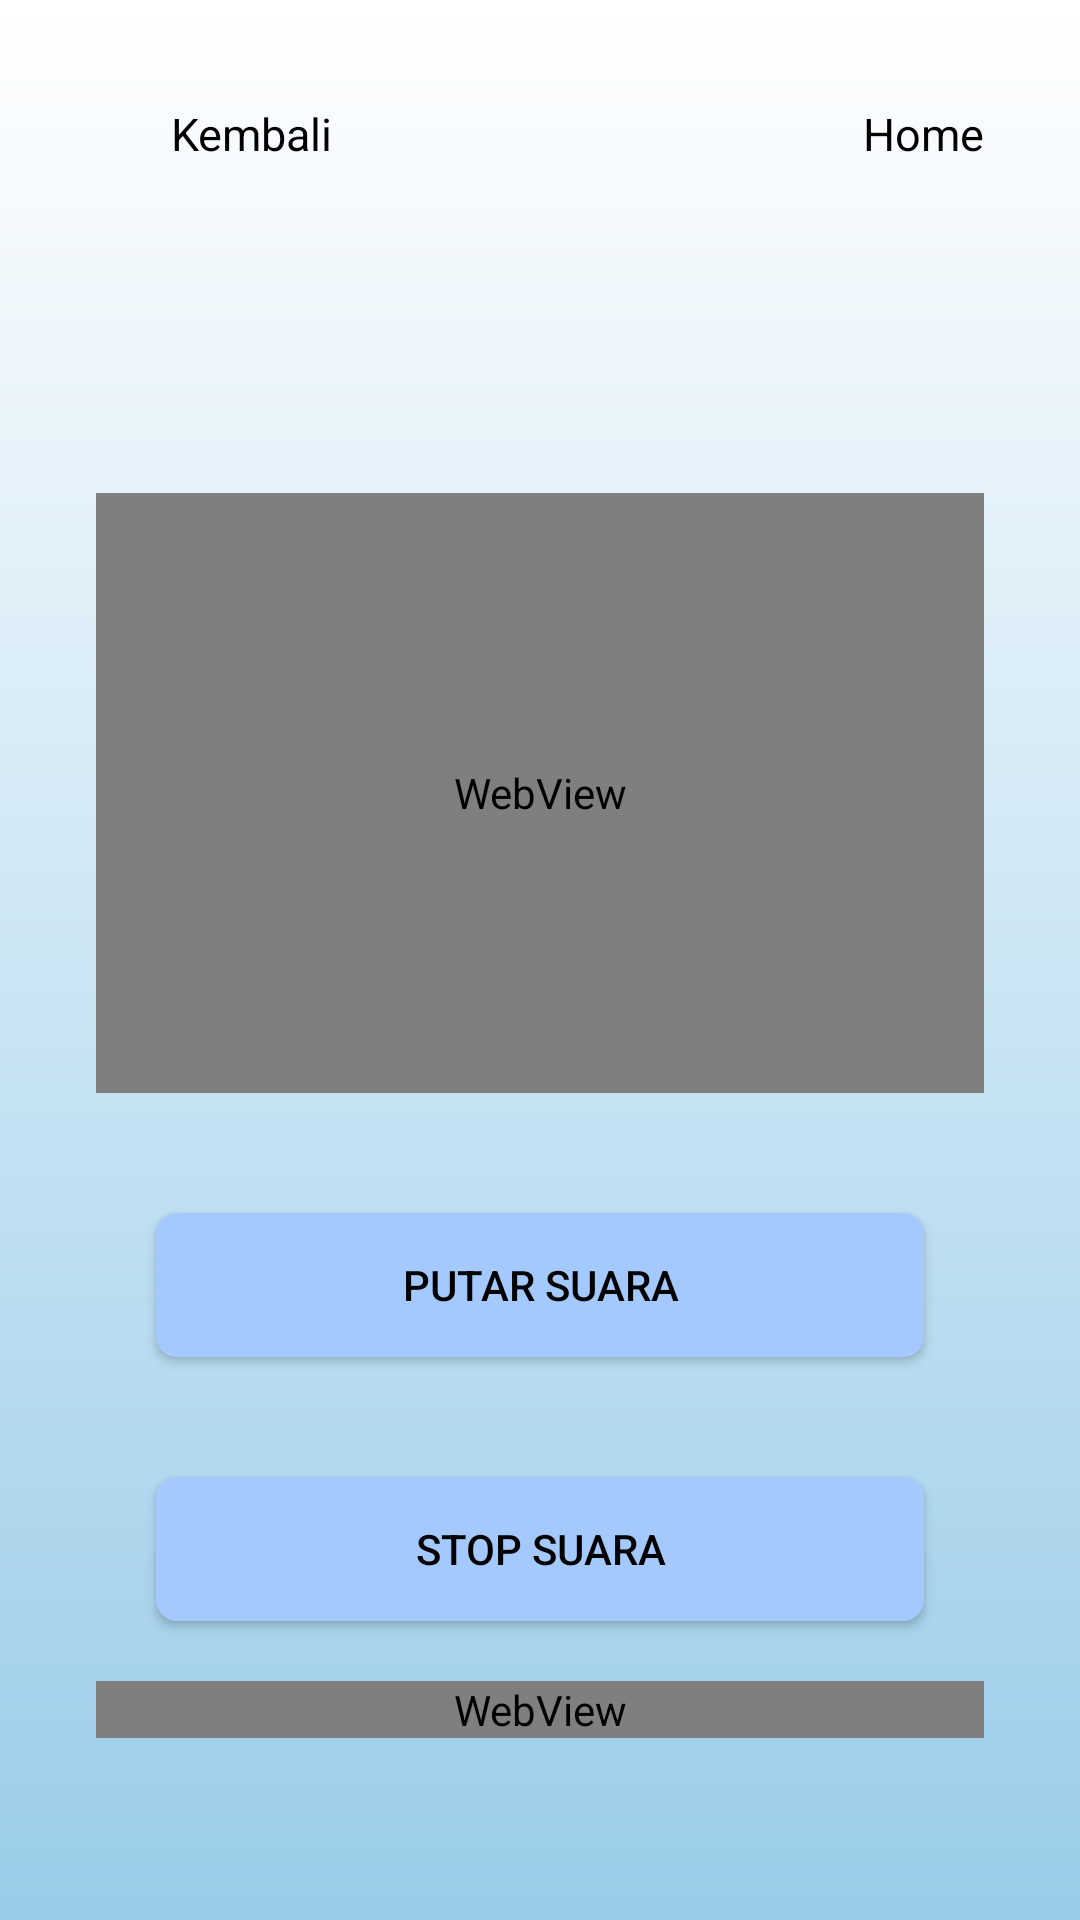

The Android layout XML behind this screen, and the referenced resources:
<!-- AndroidManifest.xml: application theme Theme.QuizWithFisherYates -->
<!-- res/layout/activity_user_course_show.xml -->
<?xml version="1.0" encoding="utf-8"?>
<ScrollView xmlns:android="http://schemas.android.com/apk/res/android"
    xmlns:app="http://schemas.android.com/apk/res-auto"
    android:id="@+id/user_course_show"
    android:layout_width="match_parent"
    android:layout_height="match_parent"
    android:padding="16dp"
    android:background="@drawable/gradient_background">

    <LinearLayout
        android:orientation="vertical"
        android:layout_width="match_parent"
        android:layout_height="match_parent"
        android:padding="16dp">

        <LinearLayout
            android:layout_width="match_parent"
            android:layout_height="wrap_content"
            android:orientation="horizontal"
            android:gravity="center_vertical"
            android:paddingBottom="8dp">

            
            <LinearLayout
                android:layout_width="0dp"
                android:layout_height="wrap_content"
                android:layout_weight="1"
                android:orientation="horizontal"
                android:gravity="start|center_vertical"
                android:paddingBottom="8dp"
                android:id="@+id/backButton">

                <ImageView
                    android:layout_width="25dp"
                    android:layout_height="25dp"
                    android:src="@drawable/ic_back"
                    android:contentDescription="Kembali"
                    android:clickable="true"
                    android:focusable="true"
                    android:padding="4dp"
                    app:tint="@color/black" />

                <TextView
                    android:text="Kembali"
                    android:layout_width="wrap_content"
                    android:layout_height="wrap_content"
                    android:textSize="15sp"
                    android:textColor="#000000"/>
            </LinearLayout>

            
            <LinearLayout
                android:layout_width="0dp"
                android:layout_height="wrap_content"
                android:layout_weight="1"
                android:orientation="horizontal"
                android:gravity="end|center_vertical"
                android:paddingBottom="8dp"
                android:onClick="goToUserMain">

                <ImageView
                    android:id="@+id/homeButton"
                    android:layout_width="25dp"
                    android:layout_height="25dp"
                    android:src="@drawable/ic_home"
                    android:contentDescription="Home"
                    android:clickable="true"
                    android:focusable="true"
                    android:padding="4dp"
                    app:tint="@color/black" />

                <TextView
                    android:text="Home"
                    android:layout_width="wrap_content"
                    android:layout_height="wrap_content"
                    android:textSize="15sp"
                    android:textColor="#000000"/>
            </LinearLayout>
        </LinearLayout>

        <TextView
            android:id="@+id/tvTitle"
            android:layout_width="match_parent"
            android:layout_height="wrap_content"
            android:textStyle="bold"
            android:textSize="24sp"
            android:textColor="#000000"
            android:paddingBottom="8dp"/>

        <ImageView
            android:id="@+id/ivCover"
            android:layout_width="match_parent"
            android:layout_height="wrap_content"
            android:adjustViewBounds="true"
            android:scaleType="fitCenter"
            android:layout_marginBottom="16dp"/>

        <TextView
            android:id="@+id/tvDescription"
            android:layout_width="match_parent"
            android:layout_height="wrap_content"
            android:textColor="#444444"
            android:paddingBottom="16dp"/>

        
        <WebView
            android:id="@+id/webVideo"
            android:layout_width="match_parent"
            android:layout_height="200dp"
            android:background="#000"
            android:layout_marginBottom="20dp" />

        <androidx.appcompat.widget.AppCompatButton
            android:id="@+id/txPlayTTS"
            android:onClick="playTextToSpeech"
            android:layout_width="match_parent"
            android:layout_height="match_parent"
            android:text="Putar Suara"
            style="@style/Widget.AppCompat.Button"
            android:layout_marginStart="20dp"
            android:layout_marginTop="20dp"
            android:layout_marginEnd="20dp"
            android:background="@drawable/rounded_button"
            android:textColor="#000"
            android:layout_marginBottom="20dp"/>

        <androidx.appcompat.widget.AppCompatButton
            android:id="@+id/txStopTTS"
            android:onClick="stopTextToSpeech"
            android:layout_width="match_parent"
            android:layout_height="match_parent"
            android:text="Stop Suara"
            style="@style/Widget.AppCompat.Button"
            android:layout_marginStart="20dp"
            android:layout_marginTop="20dp"
            android:layout_marginEnd="20dp"
            android:background="@drawable/rounded_button"
            android:textColor="#000"
            android:layout_marginBottom="20dp"/>

        <WebView
            android:id="@+id/webBody"
            android:layout_width="match_parent"
            android:layout_height="wrap_content" />

    </LinearLayout>
</ScrollView>
<!-- resources referenced by this layout -->
<resources>
  <color name="black">#333</color>
  <!-- drawable gradient_background (drawable) -->
  <?xml version="1.0" encoding="utf-8"?>
  <shape xmlns:android="http://schemas.android.com/apk/res/android"
      android:shape="rectangle">
  
      <gradient
          android:startColor="#FFF"
          android:endColor="#99cce9"
          android:angle="270"
          android:type="linear" />
  </shape>
  <!-- drawable rounded_button (drawable) -->
  <?xml version="1.0" encoding="utf-8"?>
  <shape xmlns:android="http://schemas.android.com/apk/res/android"
      android:shape="rectangle">
      <solid android:color="@color/primary"/>
      <corners android:radius="7dp"/>
  </shape>
  <style name="Theme.QuizWithFisherYates" parent="Theme.Material3.Light.NoActionBar" />
  <color name="primary">#a4c9ff</color>
</resources>
